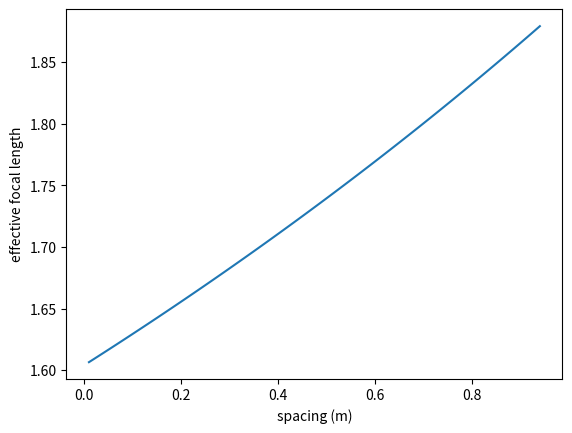

Source code (Python):
# -*- coding: utf-8 -*-
"""
Created on Wed Apr 22 22:45:50 2026

@author: Xinhang Xu
"""

import numpy as np
import matplotlib.pyplot as plt

class GaussianBeam:
    def __init__(self, w0, lambda0):
        self.w0 = w0
        self.lambda0 = lambda0
        self.zR = np.pi * w0**2 / lambda0

    def q_at_distance(self, z):
        """Return q parameter at distance z from waist"""
        return z + 1j * self.zR


class ThinLens:
    def __init__(self,r1,r2,n):
        inv_f = 1/r1*(n-1)-1/r2*(n-1)
        self.f = 1/inv_f
        self.Matrix = np.array([[1,0],[-1/self.f,1]])
    @classmethod
    def set_focal_length(cls, f):
        obj = cls(r1=1, r2=-1, n=2)  # dummy values, won't be used
        obj.f = f
        obj.Matrix = np.array([[1, 0], [-1/f, 1]])
        return obj

        
class Thicklens:
    def __init__(self,r1,r2,d,n):
        M1 = np.array([[1, 0], [(1 - n)/(r1*n), 1/n]])
        M2 = np.array([[1, d], [0, 1]])
        M3 = np.array([[1, 0], [(n - 1)/r2, n]])
        # refraction at surface 1 (air -> glass)
        self.Matrix = M3@M2@M1
        self.M11,self.M12 = self.Matrix[0]
        self.M21,self.M22 = self.Matrix[1]
        self.h1 = (1-self.M22)/self.M21
        self.h2 = (1-self.M11)/self.M21
        self.f  = -1/self.M21
        self.f_h1 = -self.f - self.h1 
        self.f_h2 = self.f + self.h2 

class OpticalMatrix:
    def __init__(self,Mtotal):
        self.M11,self.M12 = Mtotal[0]
        self.M21,self.M22 = Mtotal[1]
        self.h1 = (1-self.M22)/self.M21
        self.h2 = (1-self.M11)/self.M21
        self.f  = -1/self.M21
        self.f_h1 = -self.f - self.h1 
        self.f_h2 = self.f + self.h2 
    def transform_gaussian(self, q_in):
        """Apply lens transformation"""
        q_out = (q_in*self.M11+self.M12)/(self.M21*q_in+self.M22)
        return q_out
    def transform_raytrace(self,x0):
        x0_H1 = x0+self.h1
        inv_H2_xi = 1/self.f + 1/x0_H1
        xi = 1/inv_H2_xi + self.h2
        return xi
        
class SpaceMatrix:
    def __init__(self,z):
        self.Matrix = np.array([[1,z],[0,1]])

class OpticalSystem:
    def __init__(self, beam, optics, z):
        self.beam = beam
        self.optics = optics
        self.z = z   # waist → lens distance

    def compute_new_waist(self):
        # q at lens
        q_in = self.beam.q_at_distance(self.z)

        # through lens
        q_out = self.optics.transform_gaussian(q_in)

        # extract waist
        z_new = -np.real(q_out)
        zR_new = np.imag(q_out)
        w0_new = np.sqrt(self.beam.lambda0 * zR_new / np.pi)

        return z_new*1e3, w0_new*1e3
    


def main():
# ---------- Example ----------
    beam = GaussianBeam(w0=8*1e-3, lambda0=3.333333*1e-3)
    # lens = ThinLens(r1=0.1, r2=-0.1, n=1.623450)
    lens2 = Thicklens(r1=0.1, r2=-0.1, d=0.1, n=1.623450)
    optics = OpticalMatrix(lens2.Matrix)
    system = OpticalSystem(beam, optics, z=0.16)
    z_new, w0_new = system.compute_new_waist()
    
    s = np.linspace(0.01, 0.94,100)
    f_list = []
    # lens1= ThinLens.set_focal_length(20e-2)
    # lens2= ThinLens.set_focal_length(20e-2)
    lens1= Thicklens(r1=1e99,r2=-2,d=0.18,n=1.623450)
    lens2= Thicklens(r1=2,r2=1e99,d=0.15,n=1.623450)
    lens3= Thicklens(r1=-0.6,r2=1e99,d=0.1,n=1.623450)
    len_thin=ThinLens.set_focal_length(10)
    print("len_thin:%.3f m" % len_thin.f)
    for sj in s :
    
        space =SpaceMatrix(sj)
        
        M = lens2.Matrix@space.Matrix@lens1.Matrix
        optics1 = OpticalMatrix(M)
        f_list.append(optics1.f)
    plt.plot(s,f_list)
    plt.xlabel("spacing (m)")
    plt.ylabel("effective focal length")
    plt.show()
    
    space =SpaceMatrix(0.4)
    
    M = lens2.Matrix@space.Matrix@lens1.Matrix
    optics1 = OpticalMatrix(M)
    
    H1 = optics1.h1*1e2
    H2 = optics1.h2*1e2
    xi = optics1.transform_raytrace(-1e99)
    optics2 = OpticalMatrix(lens3.Matrix)
    
    H2 = optics2.h2*1
    # f_infinity = optics2.transform_raytrace(-1e99)
    f_h = optics2.f + H2
    
    delatD = xi +f_h
    
    print("New waist position:%.9f mm"% z_new)
    print("New waist size:%.9f mm"% w0_new)
    print("thicklens foucs length f = :%.4f m" % optics.f)
    print("thicklens matrix :" , lens2.Matrix)
    print("H1:%.9f cm"% H1)
    print("H2:%.9f cm"% H2)
    print("xi:%.9f cm"% xi)
    print("f3:%.9f m"% lens3.f)
    print("deltaD:%.9f m"% delatD)
if __name__ == "__main__":
        main()
